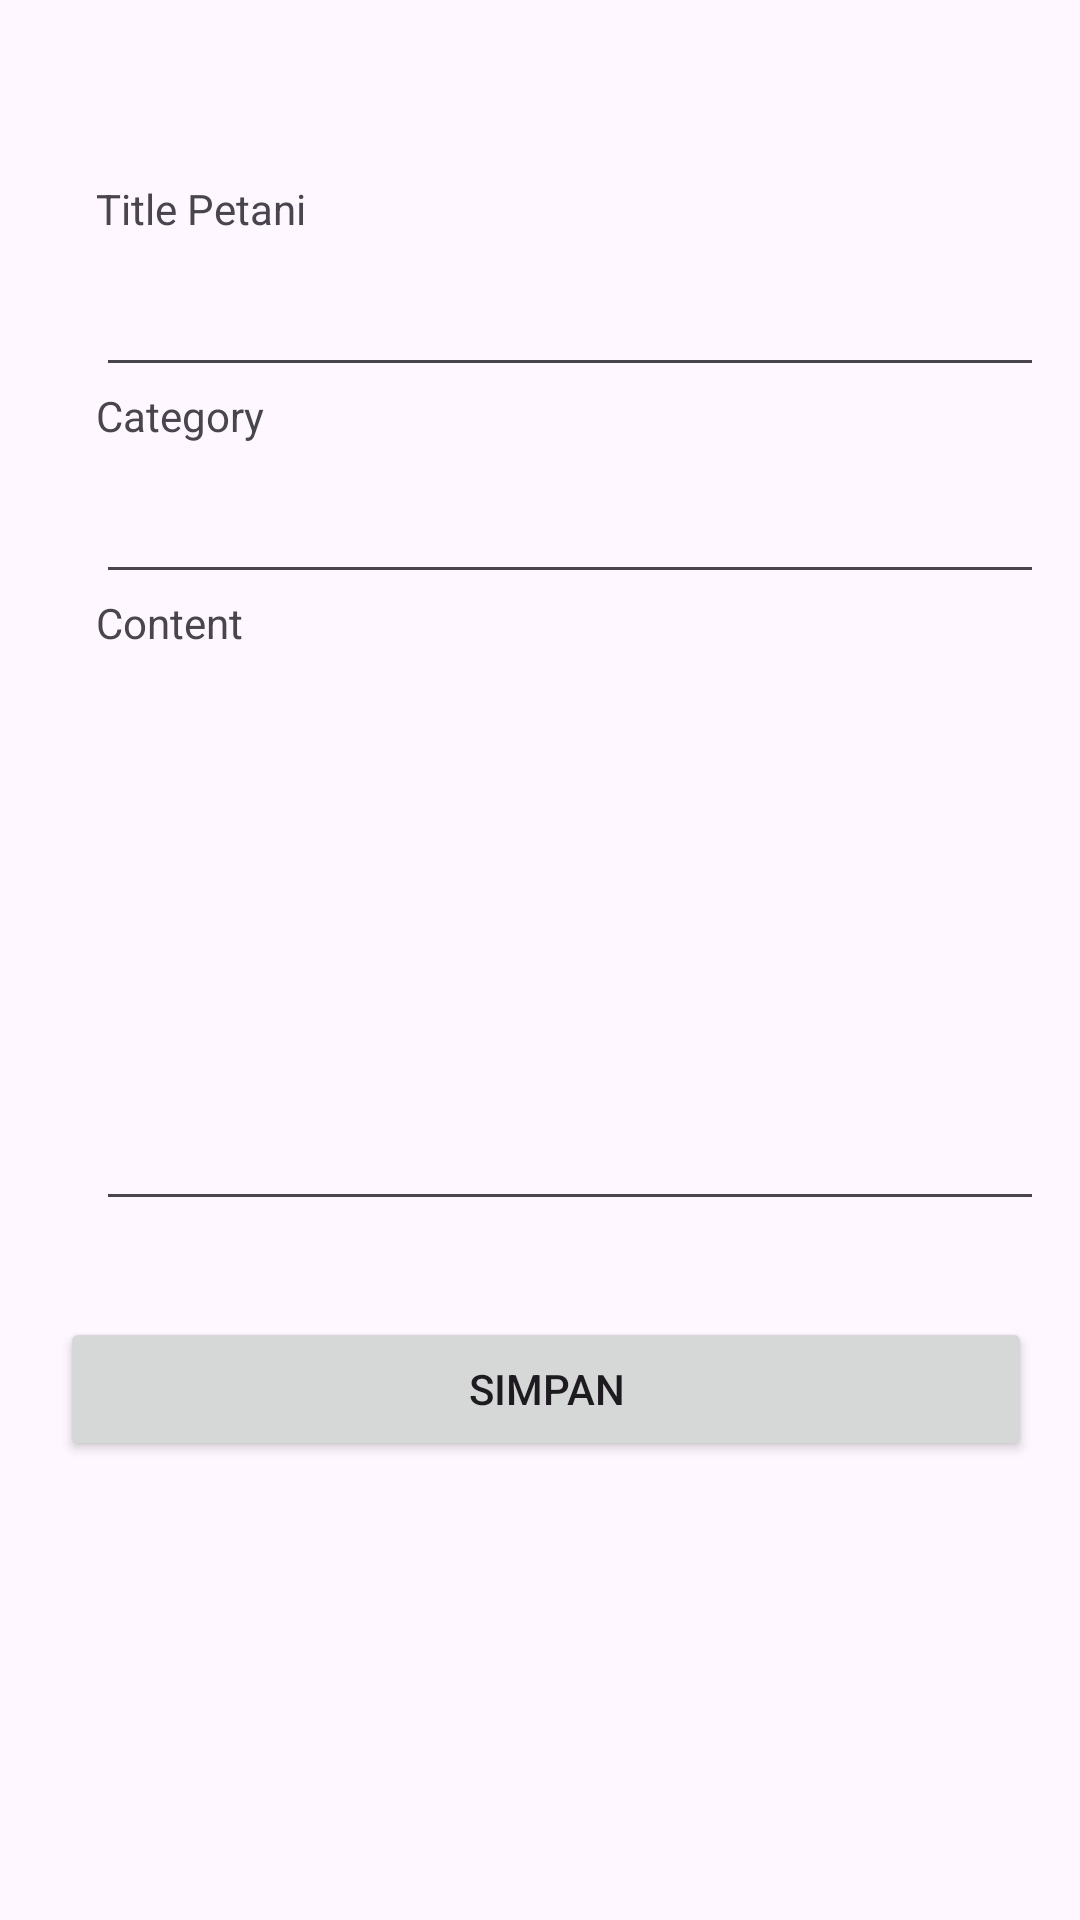

Write the Android layout XML for this screen, with the resource values it uses.
<!-- AndroidManifest.xml: application theme Theme.Petani -->
<!-- res/layout/fragment_second.xml -->
<?xml version="1.0" encoding="utf-8"?>
<androidx.core.widget.NestedScrollView xmlns:android="http://schemas.android.com/apk/res/android"
    xmlns:app="http://schemas.android.com/apk/res-auto"
    xmlns:tools="http://schemas.android.com/tools"
    android:layout_width="match_parent"
    android:layout_height="match_parent"
    tools:context=".SecondFragment">

    <androidx.constraintlayout.widget.ConstraintLayout
        android:layout_width="match_parent"
        android:layout_height="match_parent"
        android:padding="16dp">

        <TextView
            android:id="@+id/textView2"
            android:layout_width="wrap_content"
            android:layout_height="wrap_content"
            android:layout_marginStart="16dp"
            android:layout_marginTop="44dp"
            android:text="Title Petani"
            app:layout_constraintStart_toStartOf="parent"
            app:layout_constraintTop_toTopOf="parent" />

        <EditText
            android:id="@+id/nameEditText"
            android:layout_width="348dp"
            android:layout_height="50dp"
            android:ems="10"
            android:inputType="text"
            app:layout_constraintEnd_toEndOf="parent"
            app:layout_constraintHorizontal_bias="0.0"
            app:layout_constraintStart_toStartOf="@+id/textView2"
            app:layout_constraintTop_toBottomOf="@+id/textView2" />

        <TextView
            android:id="@+id/textView3"
            android:layout_width="wrap_content"
            android:layout_height="wrap_content"
            android:text="Category"
            app:layout_constraintStart_toStartOf="@+id/nameEditText"
            app:layout_constraintTop_toBottomOf="@+id/nameEditText" />

        <EditText
            android:id="@+id/categoryEditText"
            android:layout_width="348dp"
            android:layout_height="50dp"
            android:ems="10"
            android:inputType="text"
            app:layout_constraintEnd_toEndOf="parent"
            app:layout_constraintHorizontal_bias="0.0"
            app:layout_constraintStart_toStartOf="@+id/textView3"
            app:layout_constraintTop_toBottomOf="@+id/textView3" />

        <TextView
            android:id="@+id/textView4"
            android:layout_width="wrap_content"
            android:layout_height="wrap_content"
            android:text="Content"
            app:layout_constraintStart_toStartOf="@+id/categoryEditText"
            app:layout_constraintTop_toBottomOf="@+id/categoryEditText" />

        <EditText
            android:id="@+id/contentTextMultiLine"
            android:layout_width="339dp"
            android:layout_height="190dp"
            android:ems="10"
            android:gravity="start|top"
            android:inputType="textMultiLine"
            app:layout_constraintEnd_toEndOf="parent"
            app:layout_constraintHorizontal_bias="0.0"
            app:layout_constraintStart_toStartOf="@+id/textView4"
            app:layout_constraintTop_toBottomOf="@+id/textView4" />

        <LinearLayout
            android:layout_width="match_parent"
            android:layout_height="wrap_content"
            android:layout_marginTop="32dp"
            app:layout_constraintBottom_toBottomOf="parent"
            app:layout_constraintEnd_toEndOf="parent"
            app:layout_constraintStart_toStartOf="@+id/contentTextMultiLine"
            app:layout_constraintTop_toBottomOf="@+id/contentTextMultiLine">
            <Button
                android:id="@+id/deleteButton"
                android:layout_width="wrap_content"
                android:layout_height="wrap_content"
                android:text="Delete"
                android:layout_weight="1"
                android:layout_marginEnd="4dp"
                android:visibility="gone"
                android:backgroundTint="#FF0000" />
            <Button
                android:id="@+id/saveButton"
                android:layout_width="wrap_content"
                android:layout_height="wrap_content"
                android:text="@string/save"
                android:layout_marginStart="4dp"
                android:layout_weight="1"/>
        </LinearLayout>

    </androidx.constraintlayout.widget.ConstraintLayout>
</androidx.core.widget.NestedScrollView>
<!-- resources referenced by this layout -->
<resources>
  <string name="save">Simpan</string>
  <style name="Theme.Petani" parent="Base.Theme.Petani" />
  <style name="Base.Theme.Petani" parent="Theme.Material3.DayNight.NoActionBar">
          
          
      </style>
</resources>
